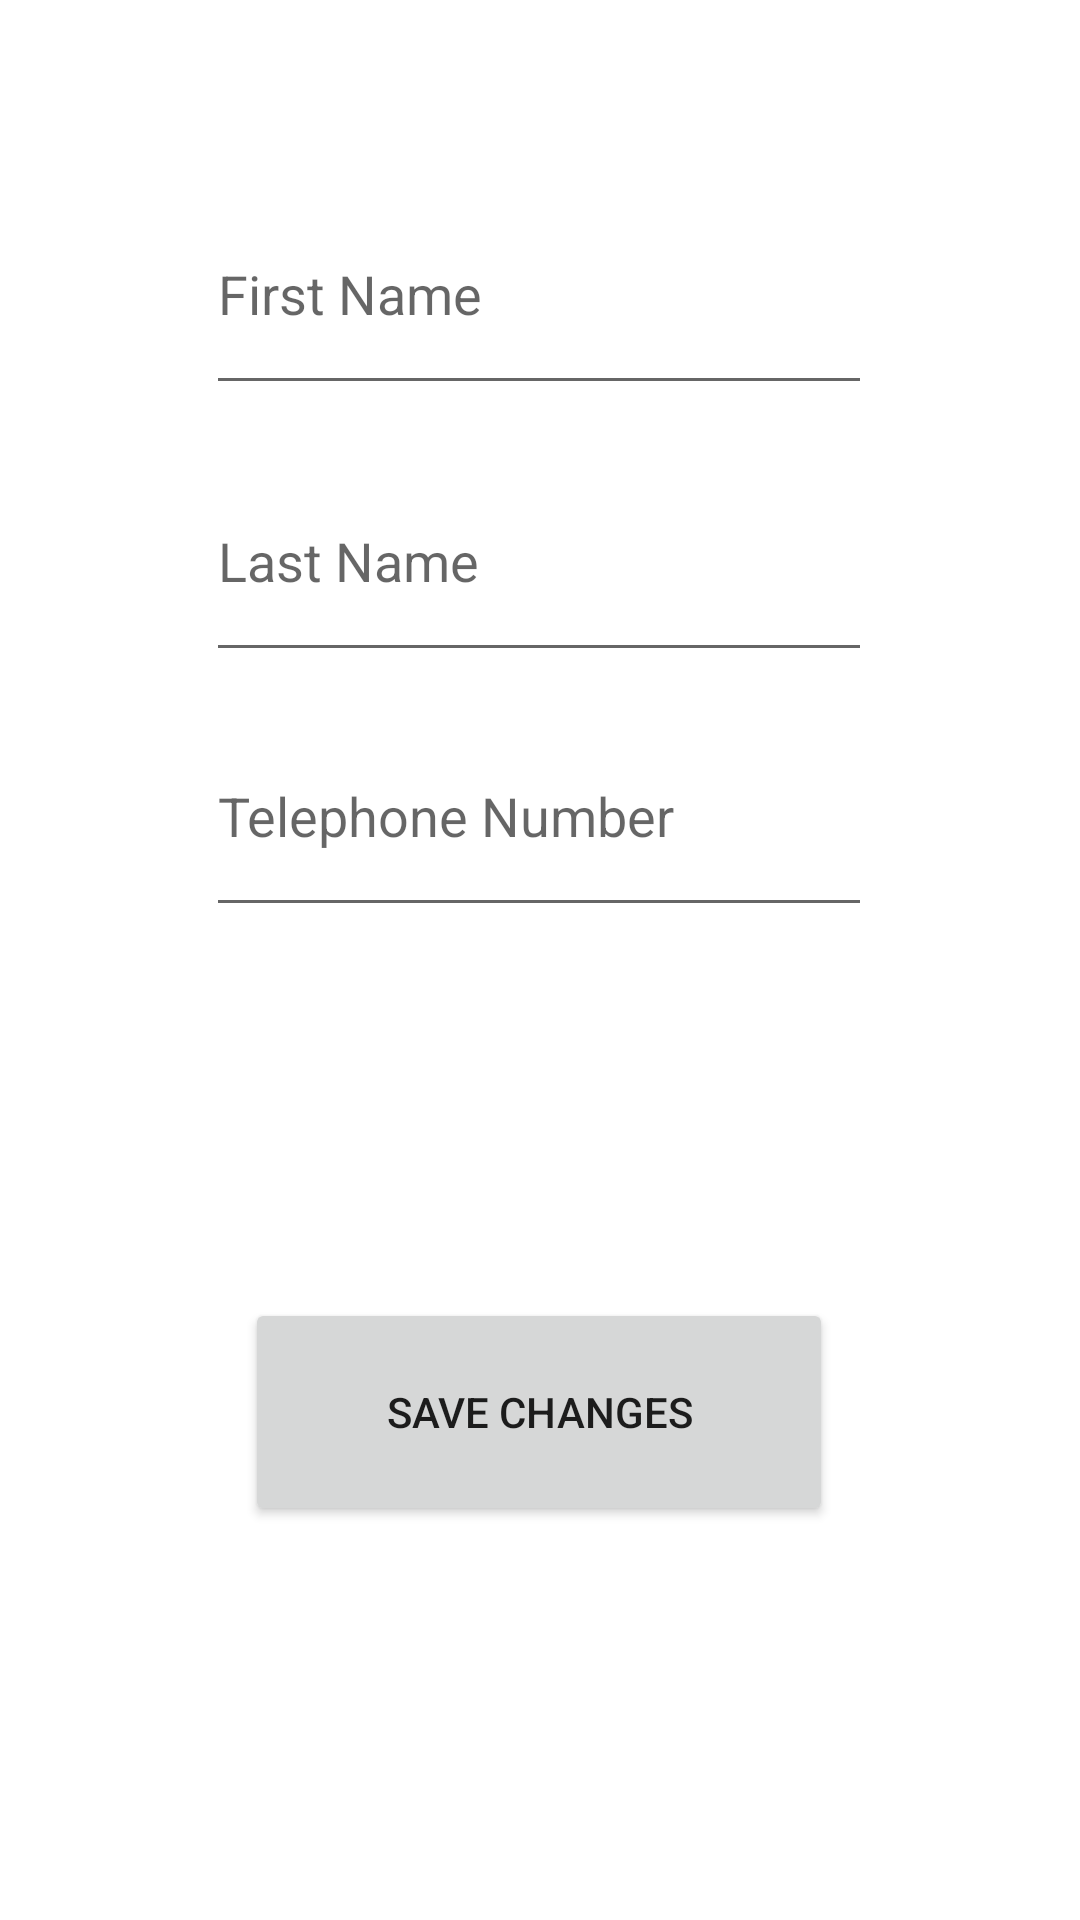

Android layout source for this screen:
<!-- AndroidManifest.xml: application theme Theme.DEVPRO -->
<!-- res/layout/activity_edit_company_details.xml -->
<?xml version="1.0" encoding="utf-8"?>
<androidx.constraintlayout.widget.ConstraintLayout xmlns:android="http://schemas.android.com/apk/res/android"
    xmlns:app="http://schemas.android.com/apk/res-auto"
    xmlns:tools="http://schemas.android.com/tools"
    android:layout_width="match_parent"
    android:layout_height="match_parent"
    tools:context=".activities.EditCompanyDetailsActivity">

    <EditText
        android:id="@+id/edit_comp_details_last"
        android:layout_width="222dp"
        android:layout_height="77dp"
        android:drawableStart="@drawable/ic_baseline_person_24"
        android:gravity="center|left"
        android:hint="@string/last_name"
        app:layout_constraintBottom_toBottomOf="parent"
        app:layout_constraintEnd_toEndOf="parent"
        app:layout_constraintHorizontal_bias="0.497"
        app:layout_constraintStart_toStartOf="parent"
        app:layout_constraintTop_toTopOf="parent"
        app:layout_constraintVertical_bias="0.261" />

    <EditText
        android:id="@+id/edit_comp_details_phone"
        android:layout_width="222dp"
        android:layout_height="77dp"
        android:drawableStart="@drawable/ic_baseline_phone_24"
        android:gravity="center|left"
        android:hint="@string/telephone_number"
        app:layout_constraintBottom_toBottomOf="parent"
        app:layout_constraintEnd_toEndOf="parent"
        app:layout_constraintHorizontal_bias="0.497"
        app:layout_constraintStart_toStartOf="parent"
        app:layout_constraintTop_toTopOf="parent"
        app:layout_constraintVertical_bias="0.412" />

    <EditText
        android:id="@+id/edit_comp_details_first"
        android:layout_width="222dp"
        android:layout_height="77dp"
        android:drawableStart="@drawable/ic_baseline_person_24"
        android:gravity="center|left"
        android:hint="@string/first_name"
        app:layout_constraintBottom_toBottomOf="parent"
        app:layout_constraintEnd_toEndOf="parent"
        app:layout_constraintHorizontal_bias="0.497"
        app:layout_constraintStart_toStartOf="parent"
        app:layout_constraintTop_toTopOf="parent"
        app:layout_constraintVertical_bias="0.103" />

    <Button
        android:id="@+id/edit_comp_save"
        android:layout_width="196dp"
        android:layout_height="76dp"
        android:text="@string/save_changes"
        app:layout_constraintBottom_toBottomOf="parent"
        app:layout_constraintEnd_toEndOf="parent"
        app:layout_constraintHorizontal_bias="0.497"
        app:layout_constraintStart_toStartOf="parent"
        app:layout_constraintTop_toTopOf="parent"
        app:layout_constraintVertical_bias="0.767" />

</androidx.constraintlayout.widget.ConstraintLayout>
<!-- resources referenced by this layout -->
<resources>
  <string name="first_name">First Name</string>
  <string name="last_name">Last Name</string>
  <string name="save_changes">Save changes</string>
  <string name="telephone_number">Telephone Number</string>
  <style name="Theme.DEVPRO" parent="Theme.MaterialComponents.DayNight.DarkActionBar">
          
          <item name="colorPrimary">@color/teal_700</item>
          <item name="colorPrimaryVariant">@color/black</item>
          <item name="colorOnPrimary">@color/white</item>
          
          <item name="colorSecondary">@color/teal_200</item>
          <item name="colorSecondaryVariant">@color/teal_700</item>
          <item name="colorOnSecondary">@color/black</item>
          
          <item name="android:statusBarColor" tools:targetApi="l">?attr/colorPrimaryVariant</item>
          
      </style>
  <color name="teal_700">#FF018786</color>
  <color name="black">#FF000000</color>
  <color name="white">#FFFFFFFF</color>
  <color name="teal_200">#FF03DAC5</color>
</resources>
